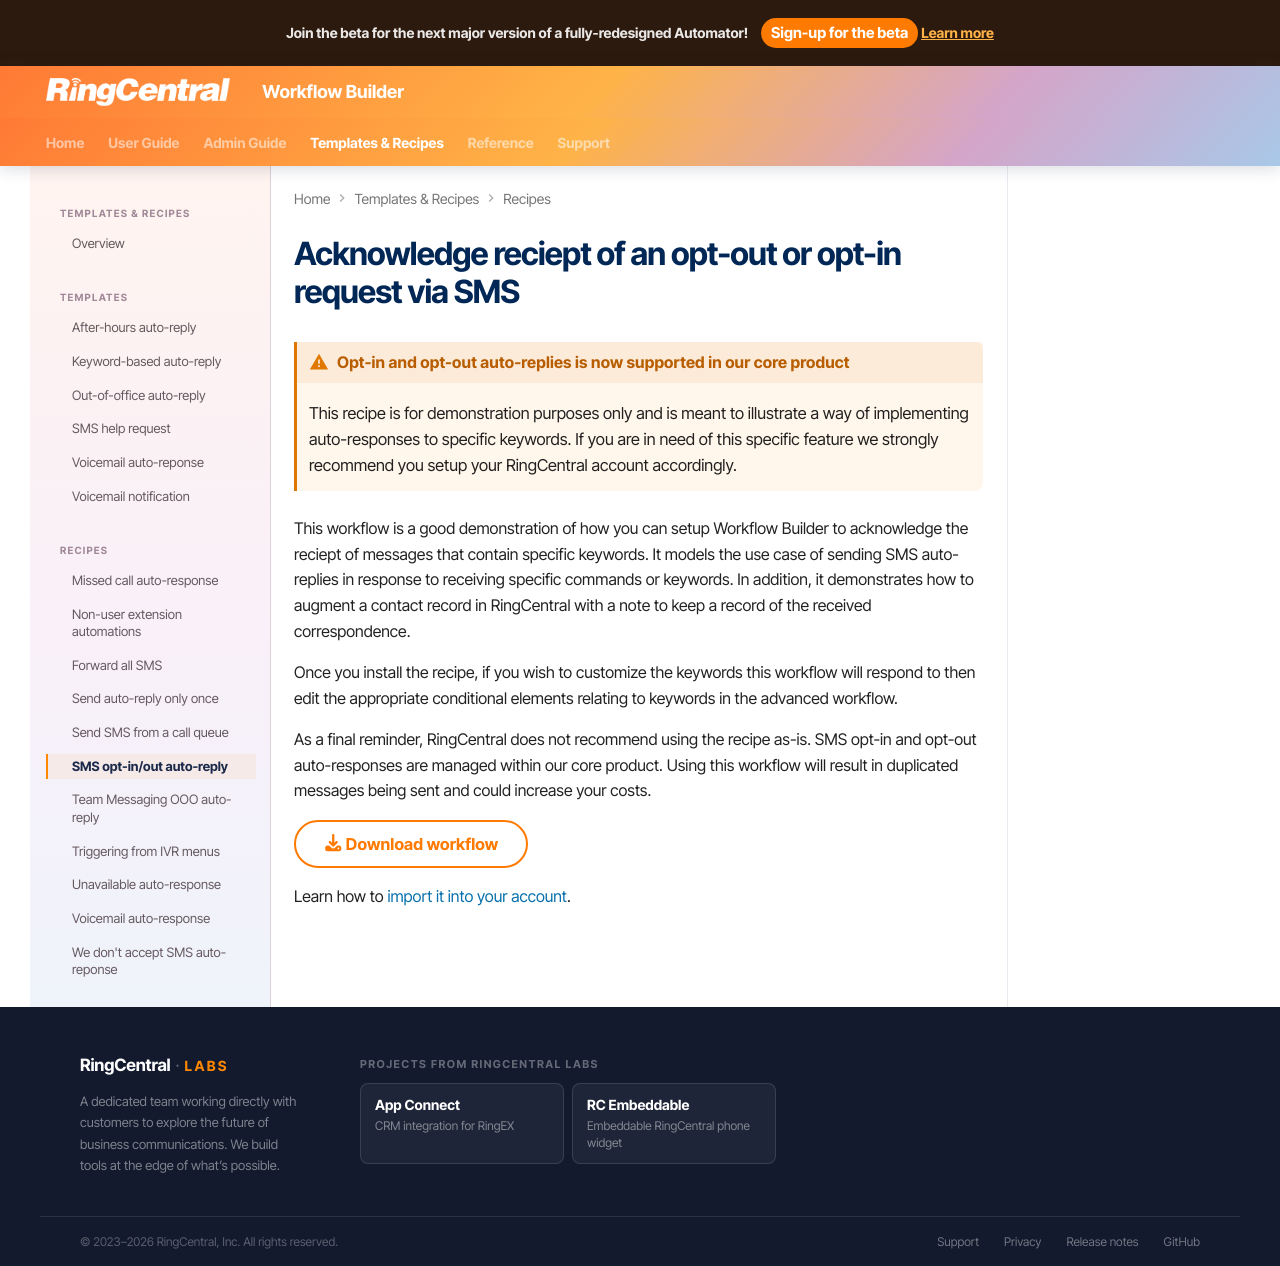

repository: ringcentral/ringcentral-automator-docs · page: workflows/recipes/sms-optout-autoreply/index.html · generator: mkdocs

---
tags:
  - recipe
  - Opt-out
  - Opt-in
  - SMS
  - Auto-reply
---

# Acknowledge reciept of an opt-out or opt-in request via SMS

!!! warning "**Opt-in and opt-out auto-replies is now supported in our core product**"
    This recipe is for demonstration purposes only and is meant to illustrate a way of implementing auto-responses to specific keywords. If you are in need of this specific feature we strongly recommend you setup your RingCentral account accordingly. 

This workflow is a good demonstration of how you can setup Workflow Builder to acknowledge the reciept of messages that contain specific keywords. It models the use case of sending SMS auto-replies in response to receiving specific commands or keywords. In addition, it demonstrates how to augment a contact record in RingCentral with a note to keep a record of the received correspondence. 

Once you install the recipe, if you wish to customize the keywords this workflow will respond to then edit the appropriate conditional elements relating to keywords in the advanced workflow. 

As a final reminder, RingCentral does not recommend using the recipe as-is. SMS opt-in and opt-out auto-responses are managed within our core product. Using this workflow will result in duplicated messages being sent and could increase your costs. 

[:fontawesome-solid-download: Download workflow](sms-optout-autoreply.json){: download .md-button }

Learn how to [import it into your account](../../users/import-export.md#importing-workflows). 
